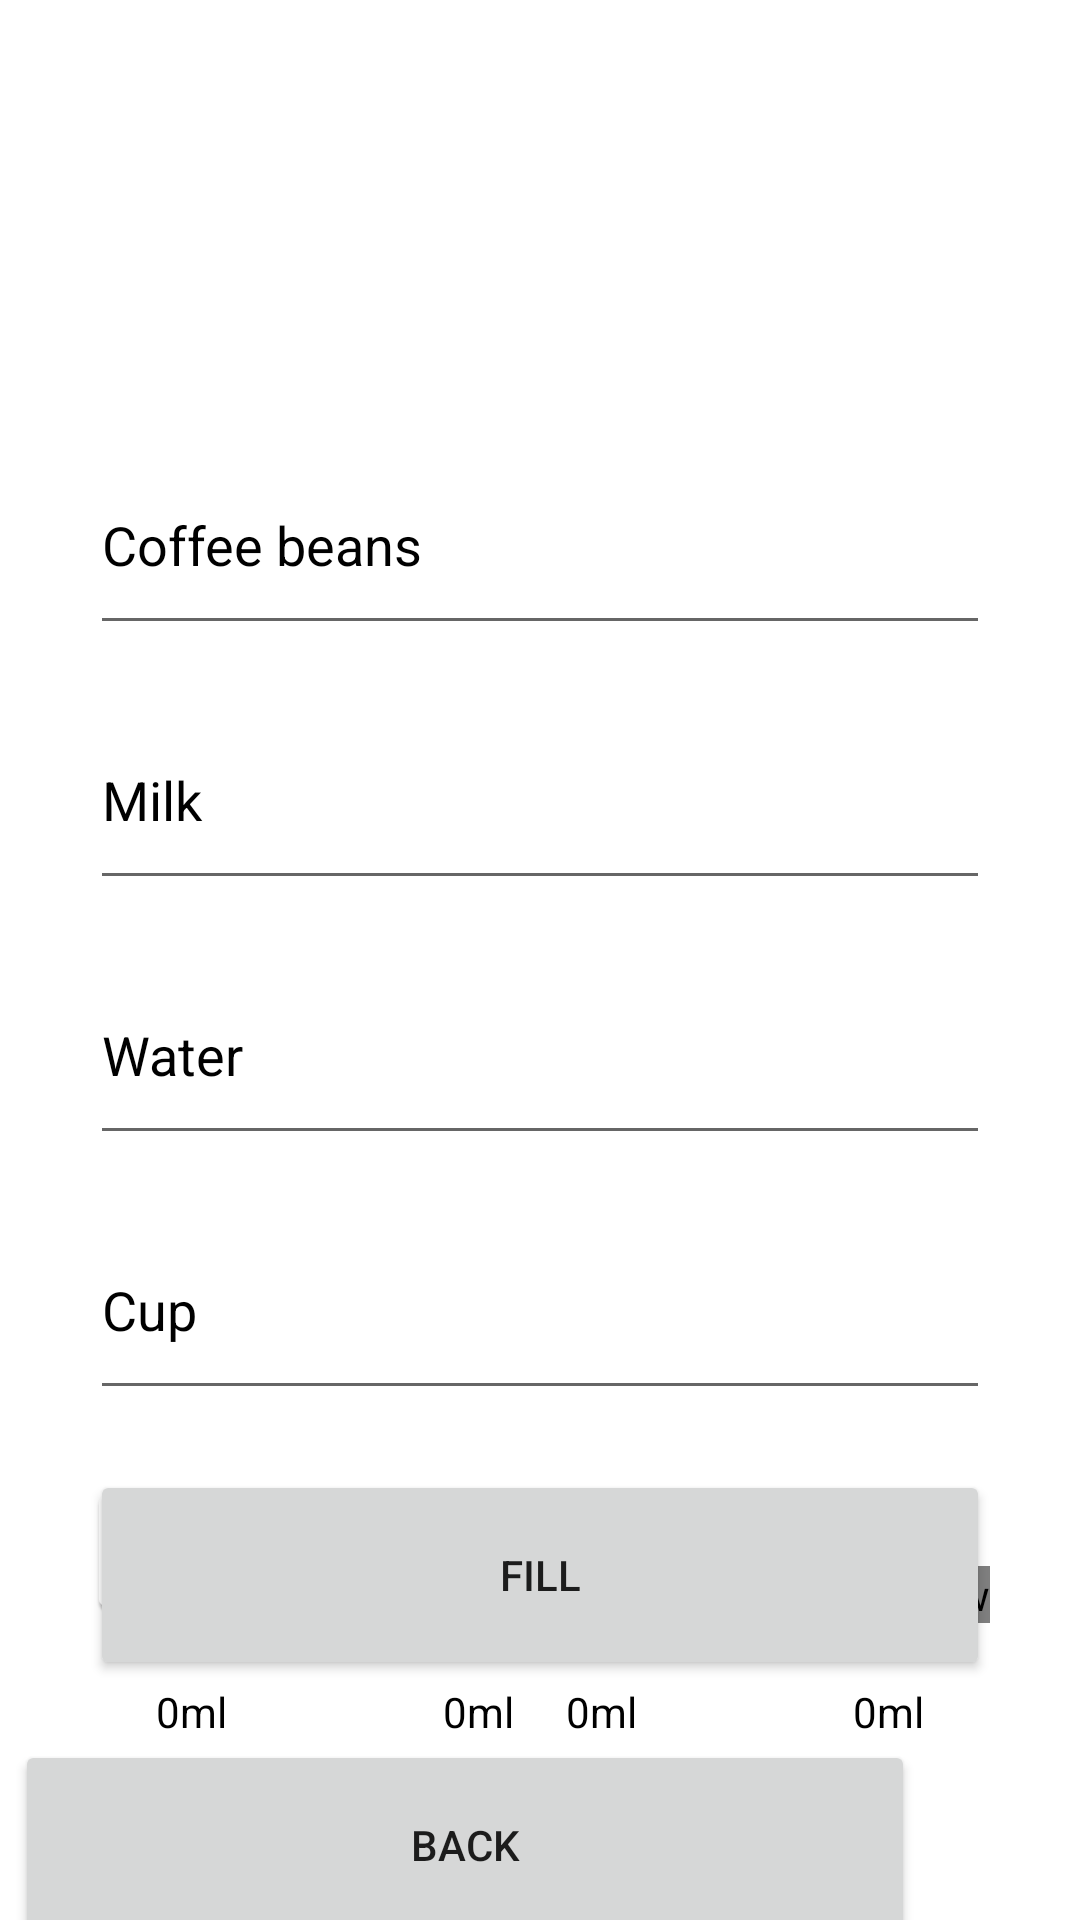

The Android layout XML behind this screen, and the referenced resources:
<!-- AndroidManifest.xml: application theme Theme.Nixandroidfinalproject -->
<!-- res/layout/activity_fill.xml -->
<?xml version="1.0" encoding="utf-8"?>
<androidx.constraintlayout.widget.ConstraintLayout xmlns:android="http://schemas.android.com/apk/res/android"
    xmlns:app="http://schemas.android.com/apk/res-auto"
    xmlns:tools="http://schemas.android.com/tools"
    android:layout_width="match_parent"
    android:layout_height="match_parent"
    android:background="@color/white"
    tools:context=".FillActivity">

    <EditText
        android:id="@+id/coffee_fill"
        android:layout_width="300dp"
        android:layout_height="70dp"
        android:layout_marginStart="55dp"
        android:layout_marginTop="145dp"
        android:layout_marginEnd="55dp"
        android:textColor="@color/black"
        android:ems="10"
        android:inputType="number"
        android:hint="@string/coffee_fill"
        android:textColorHint="@color/black"
        app:layout_constraintEnd_toEndOf="parent"
        app:layout_constraintStart_toStartOf="parent"
        app:layout_constraintTop_toTopOf="parent" />

    <EditText
        android:id="@+id/milk_fill"
        android:layout_width="300dp"
        android:layout_height="70dp"
        android:layout_marginStart="55dp"
        android:layout_marginTop="15dp"
        android:layout_marginEnd="55dp"
        android:textColor="@color/black"
        android:ems="10"
        android:inputType="number"
        android:hint="@string/milk_fill"
        android:textColorHint="@color/black"
        app:layout_constraintEnd_toEndOf="parent"
        app:layout_constraintStart_toStartOf="parent"
        app:layout_constraintTop_toBottomOf="@+id/coffee_fill" />

    <EditText
        android:id="@+id/water_fill"
        android:layout_width="300dp"
        android:layout_height="70dp"
        android:layout_marginStart="55dp"
        android:layout_marginTop="15dp"
        android:layout_marginEnd="55dp"
        android:textColor="@color/black"
        android:ems="10"
        android:inputType="number"
        android:hint="@string/water_fill"
        android:textColorHint="@color/black"
        app:layout_constraintEnd_toEndOf="parent"
        app:layout_constraintStart_toStartOf="parent"
        app:layout_constraintTop_toBottomOf="@+id/milk_fill" />

    <EditText
        android:id="@+id/cup_fill"
        android:layout_width="300dp"
        android:layout_height="70dp"
        android:layout_marginStart="55dp"
        android:layout_marginTop="15dp"
        android:layout_marginEnd="55dp"
        android:textColor="@color/black"
        android:ems="10"
        android:inputType="number"
        android:hint="@string/cup_fill"
        android:textColorHint="@color/black"
        app:layout_constraintEnd_toEndOf="parent"
        app:layout_constraintStart_toStartOf="parent"
        app:layout_constraintTop_toBottomOf="@+id/water_fill" />

    <Button
        android:id="@+id/fill_btn"
        android:layout_width="300dp"
        android:layout_height="70dp"
        android:layout_marginStart="55dp"
        android:layout_marginTop="20dp"
        android:layout_marginEnd="55dp"
        android:text="@string/fill"
        app:layout_constraintEnd_toEndOf="parent"
        app:layout_constraintStart_toStartOf="parent"
        app:layout_constraintTop_toBottomOf="@+id/cup_fill" />

    <ImageView
        android:id="@+id/imageView"
        android:layout_width="wrap_content"
        android:layout_height="wrap_content"
        android:layout_marginStart="28dp"
        android:layout_marginBottom="20dp"
        android:contentDescription="@string/app_name"
        app:layout_constraintBottom_toTopOf="@+id/coffee_text"
        app:layout_constraintStart_toStartOf="parent"
        app:srcCompat="@mipmap/coffee_beans" />

    <ImageView
        android:id="@+id/imageView2"
        android:layout_width="wrap_content"
        android:layout_height="wrap_content"
        android:layout_marginEnd="30dp"
        android:layout_marginBottom="20dp"
        android:contentDescription="@string/app_name"
        app:layout_constraintBottom_toTopOf="@+id/cup_text"
        app:layout_constraintEnd_toEndOf="parent"
        app:srcCompat="@mipmap/coffee_cup" />

    <ImageView
        android:id="@+id/imageView3"
        android:layout_width="wrap_content"
        android:layout_height="wrap_content"
        android:layout_marginStart="20dp"
        android:layout_marginBottom="20dp"
        android:contentDescription="@string/app_name"
        app:layout_constraintBottom_toTopOf="@+id/milk_text"
        app:layout_constraintStart_toEndOf="@+id/imageView"
        app:srcCompat="@mipmap/milk" />

    <ImageView
        android:id="@+id/imageView4"
        android:layout_width="wrap_content"
        android:layout_height="wrap_content"
        android:layout_marginEnd="20dp"
        android:layout_marginBottom="20dp"
        android:contentDescription="@string/app_name"
        app:layout_constraintBottom_toTopOf="@+id/water_text"
        app:layout_constraintEnd_toStartOf="@+id/imageView2"
        app:srcCompat="@mipmap/water" />

    <TextView
        android:id="@+id/coffee_text"
        android:layout_width="wrap_content"
        android:layout_height="wrap_content"
        android:layout_marginStart="52dp"
        android:layout_marginBottom="60dp"
        android:text="@string/info_icon"
        android:textColor="@color/black"
        app:layout_constraintBottom_toBottomOf="parent"
        app:layout_constraintStart_toStartOf="parent" />

    <TextView
        android:id="@+id/milk_text"
        android:layout_width="wrap_content"
        android:layout_height="wrap_content"
        android:layout_marginStart="72dp"
        android:layout_marginBottom="60dp"
        android:textColor="@color/black"
        android:text="@string/info_icon"
        app:layout_constraintBottom_toBottomOf="parent"
        app:layout_constraintStart_toEndOf="@+id/coffee_text" />

    <TextView
        android:id="@+id/water_text"
        android:layout_width="wrap_content"
        android:layout_height="wrap_content"
        android:layout_marginEnd="72dp"
        android:layout_marginBottom="60dp"
        android:textColor="@color/black"
        android:text="@string/info_icon"
        app:layout_constraintBottom_toBottomOf="parent"
        app:layout_constraintEnd_toStartOf="@+id/cup_text" />

    <TextView
        android:id="@+id/cup_text"
        android:layout_width="wrap_content"
        android:layout_height="wrap_content"
        android:layout_marginEnd="52dp"
        android:layout_marginBottom="60dp"
        android:textColor="@color/black"
        android:text="@string/info_icon"
        app:layout_constraintBottom_toBottomOf="parent"
        app:layout_constraintEnd_toEndOf="parent" />

    <Button
        android:id="@+id/back_button"
        android:layout_width="300dp"
        android:layout_height="70dp"
        android:layout_marginStart="55dp"
        android:layout_marginTop="20dp"
        android:layout_marginEnd="55dp"
        android:onClick="startMainActivity"
        android:text="@string/back"
        app:layout_constraintEnd_toEndOf="parent"
        app:layout_constraintHorizontal_bias="1.0"
        app:layout_constraintStart_toStartOf="parent"
        app:layout_constraintTop_toBottomOf="@+id/fill_btn" />
</androidx.constraintlayout.widget.ConstraintLayout>
<!-- resources referenced by this layout -->
<resources>
  <color name="black">#FF000000</color>
  <color name="white">#FFFFFFFF</color>
  <!-- mipmap coffee_beans: png bitmap (mipmap-hdpi, 2385 bytes) -->
  <!-- mipmap coffee_cup (mipmap-anydpi-v26) -->
  <?xml version="1.0" encoding="utf-8"?>
  <adaptive-icon xmlns:android="http://schemas.android.com/apk/res/android">
      <background android:drawable="@color/coffee_cup_background"/>
      <foreground android:drawable="@mipmap/coffee_cup_foreground"/>
  </adaptive-icon>
  <!-- mipmap milk: png bitmap (mipmap-hdpi, 2041 bytes) -->
  <!-- mipmap water: png bitmap (mipmap-hdpi, 2372 bytes) -->
  <string name="app_name">nix-android-final-project</string>
  <string name="back">Back</string>
  <string name="coffee_fill">Coffee beans</string>
  <string name="cup_fill">Cup</string>
  <string name="fill">Fill</string>
  <string name="info_icon">0ml</string>
  <string name="milk_fill">Milk</string>
  <string name="water_fill">Water</string>
  <style name="Theme.Nixandroidfinalproject" parent="Theme.MaterialComponents.DayNight.DarkActionBar">
          
          <item name="colorPrimary">@color/purple_500</item>
          <item name="colorPrimaryVariant">@color/purple_700</item>
          <item name="colorOnPrimary">@color/white</item>
          
          <item name="colorSecondary">@color/teal_200</item>
          <item name="colorSecondaryVariant">@color/teal_700</item>
          <item name="colorOnSecondary">@color/black</item>
          
          <item name="android:statusBarColor" tools:targetApi="l">?attr/colorPrimaryVariant</item>
          
      </style>
  <color name="coffee_cup_background">#FFFFFF</color>
  <color name="purple_500">#FF6200EE</color>
  <color name="purple_700">#FF3700B3</color>
  <color name="teal_200">#FF03DAC5</color>
  <color name="teal_700">#FF018786</color>
</resources>
